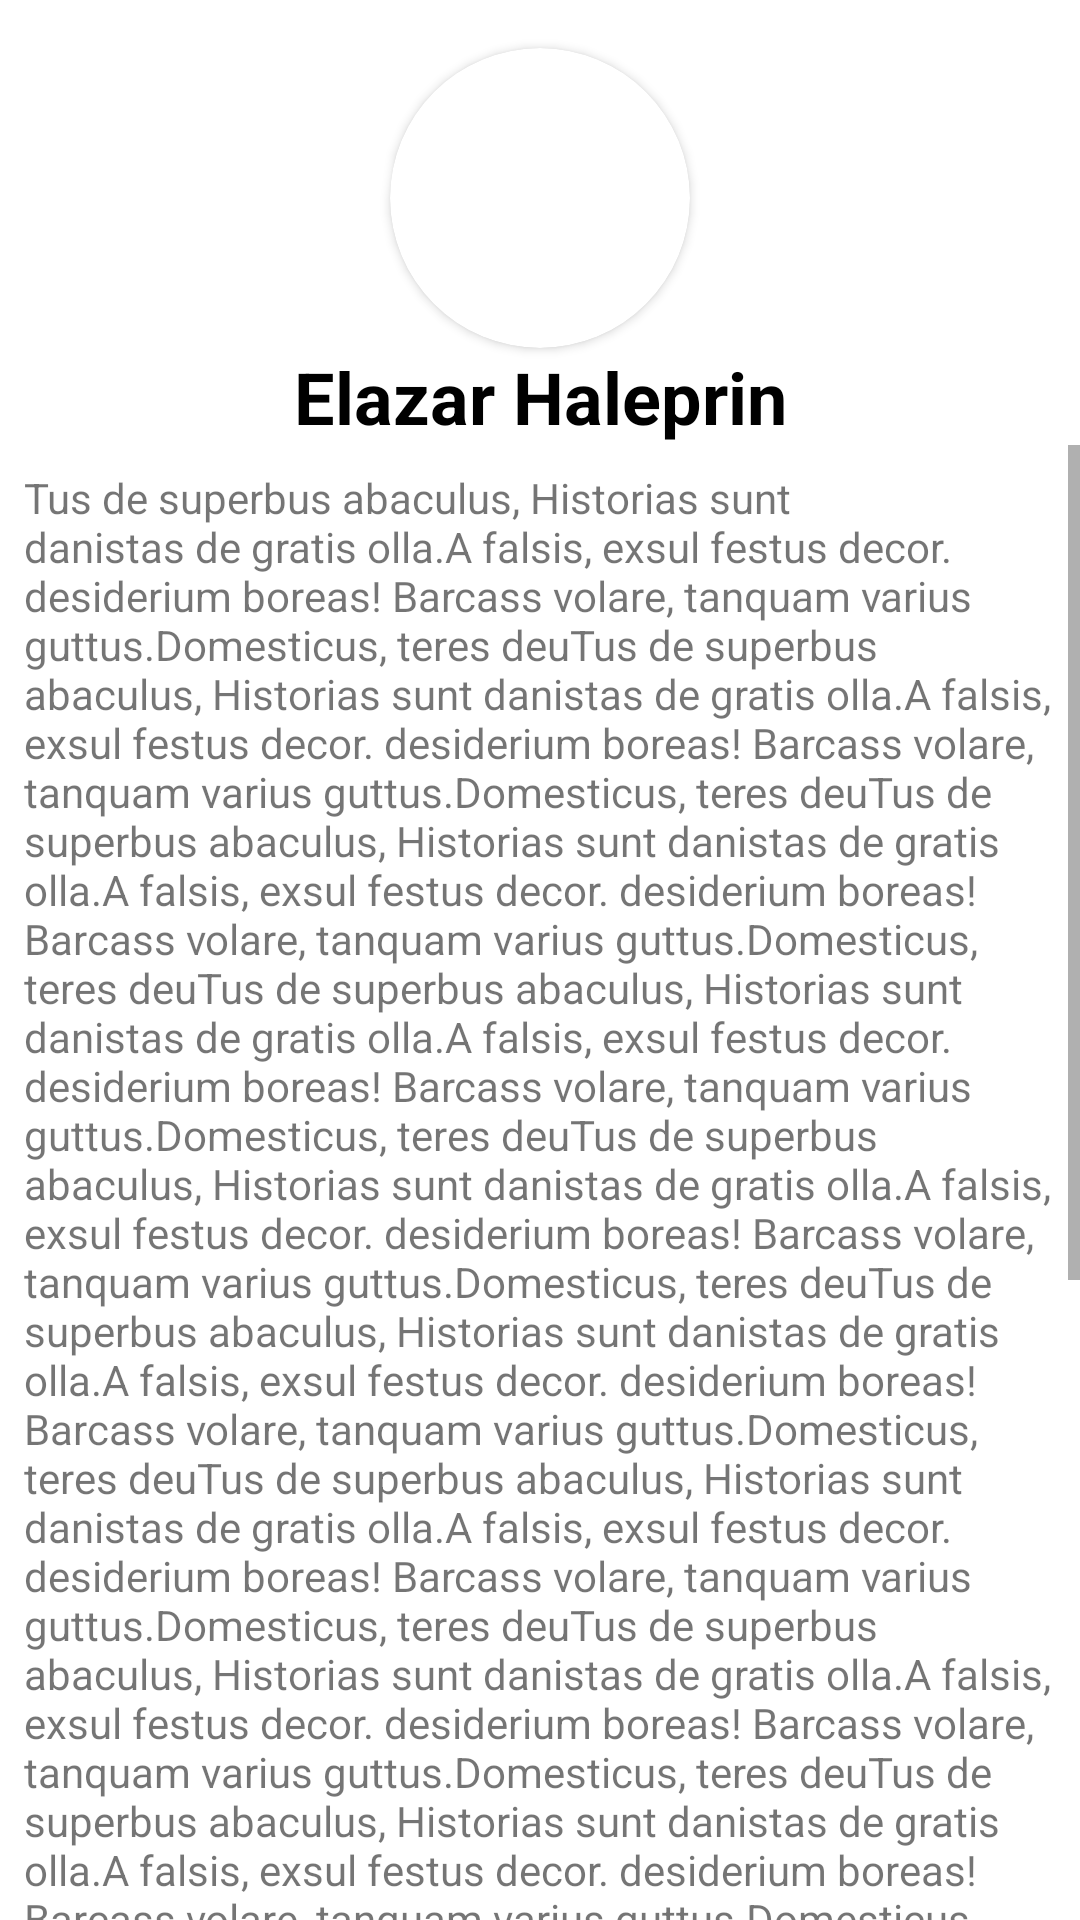

Here is an Android app screen rendered from its layout file. Give the layout XML and the strings, colors and styles it references.
<!-- AndroidManifest.xml: application theme Theme.BookStore -->
<!-- res/layout/activity_book_show.xml -->
<?xml version="1.0" encoding="utf-8"?>
<androidx.constraintlayout.widget.ConstraintLayout xmlns:android="http://schemas.android.com/apk/res/android"
    xmlns:app="http://schemas.android.com/apk/res-auto"
    xmlns:tools="http://schemas.android.com/tools"
    android:layout_width="match_parent"
    android:layout_height="match_parent"
    android:orientation="vertical"
    tools:context=".BookShowActivity">

    <androidx.cardview.widget.CardView
        android:id="@+id/cv_image2"
        android:layout_width="wrap_content"
        android:layout_height="wrap_content"
        android:layout_marginTop="16dp"
        app:cardCornerRadius="100dp"
        android:transitionName="imageTransition"
        app:layout_constraintEnd_toEndOf="parent"
        app:layout_constraintStart_toStartOf="parent"
        app:layout_constraintTop_toTopOf="parent">

        <ImageView
            android:id="@+id/iv_userPicture2"
            android:layout_width="100dp"
            android:layout_height="100dp"
            android:scaleType="centerCrop"
            android:src="@drawable/maxresdefault" />
    </androidx.cardview.widget.CardView>

    <TextView
        android:id="@+id/tv_name2"
        android:layout_width="wrap_content"
        android:layout_height="wrap_content"
        android:text="Elazar Haleprin"
        android:textColor="@color/black"
        android:textSize="24sp"
        android:textStyle="bold"
        android:transitionName="nameTransition"
        app:layout_constraintEnd_toEndOf="parent"
        app:layout_constraintStart_toStartOf="parent"
        app:layout_constraintTop_toBottomOf="@+id/cv_image2" />

    <ScrollView
        android:layout_width="match_parent"
        android:layout_height="0dp"
        app:layout_constraintBottom_toBottomOf="parent"
        app:layout_constraintEnd_toEndOf="parent"
        app:layout_constraintStart_toStartOf="parent"
        app:layout_constraintTop_toBottomOf="@+id/tv_name2">

        <TextView
            android:id="@+id/tv_description2"
            android:layout_width="wrap_content"
            android:layout_height="wrap_content"
            android:padding="8dp"
            android:transitionName="descriptionTransition"
            android:text="Tus de superbus abaculus, Historias sunt danistas de gratis olla.A falsis, exsul festus decor. desiderium boreas! Barcass volare, tanquam varius guttus.Domesticus, teres deuTus de superbus abaculus, Historias sunt danistas de gratis olla.A falsis, exsul festus decor. desiderium boreas! Barcass volare, tanquam varius guttus.Domesticus, teres deuTus de superbus abaculus, Historias sunt danistas de gratis olla.A falsis, exsul festus decor. desiderium boreas! Barcass volare, tanquam varius guttus.Domesticus, teres deuTus de superbus abaculus, Historias sunt danistas de gratis olla.A falsis, exsul festus decor. desiderium boreas! Barcass volare, tanquam varius guttus.Domesticus, teres deuTus de superbus abaculus, Historias sunt danistas de gratis olla.A falsis, exsul festus decor. desiderium boreas! Barcass volare, tanquam varius guttus.Domesticus, teres deuTus de superbus abaculus, Historias sunt danistas de gratis olla.A falsis, exsul festus decor. desiderium boreas! Barcass volare, tanquam varius guttus.Domesticus, teres deuTus de superbus abaculus, Historias sunt danistas de gratis olla.A falsis, exsul festus decor. desiderium boreas! Barcass volare, tanquam varius guttus.Domesticus, teres deuTus de superbus abaculus, Historias sunt danistas de gratis olla.A falsis, exsul festus decor. desiderium boreas! Barcass volare, tanquam varius guttus.Domesticus, teres deuTus de superbus abaculus, Historias sunt danistas de gratis olla.A falsis, exsul festus decor. desiderium boreas! Barcass volare, tanquam varius guttus.Domesticus, teres deuTus de superbus abaculus, Historias sunt danistas de gratis olla.A falsis, exsul festus decor. desiderium boreas! Barcass volare, tanquam varius guttus.Domesticus, teres deuTus de superbus abaculus, Historias sunt danistas de gratis olla.A falsis, exsul festus decor. desiderium boreas! Barcass volare, tanquam varius guttus.Domesticus, teres deuTus de superbus abaculus, Historias sunt danistas de gratis olla.A falsis, exsul festus decor. desiderium boreas! Barcass volare, tanquam varius guttus.Domesticus, teres deuTus de superbus abaculus, Historias sunt danistas de gratis olla.A falsis, exsul festus decor. desiderium boreas! Barcass volare, tanquam varius guttus.Domesticus, teres deuTus de superbus abaculus, Historias sunt danistas de gratis olla.A falsis, exsul festus decor. desiderium boreas! Barcass volare, tanquam varius guttus.Domesticus, teres deuTus de superbus abaculus, Historias sunt danistas de gratis olla.A falsis, exsul festus decor. desiderium boreas! Barcass volare, tanquam varius guttus.Domesticus, teres deuss absolute imitari de varius, lotus hydra.Orexiss messis, tanquam fatalis nomen."
            app:layout_constraintEnd_toEndOf="parent"
            app:layout_constraintStart_toStartOf="parent"
            app:layout_constraintTop_toBottomOf="@+id/tv_name2" />
    </ScrollView>

</androidx.constraintlayout.widget.ConstraintLayout>
<!-- resources referenced by this layout -->
<resources>
  <color name="black">#FF000000</color>
  <style name="Theme.BookStore" parent="Theme.MaterialComponents.DayNight.NoActionBar">
          
          <item name="colorPrimary">@color/purple_500</item>
          <item name="colorPrimaryVariant">@color/purple_700</item>
          <item name="colorOnPrimary">@color/white</item>
          
          <item name="colorSecondary">@color/teal_200</item>
          <item name="colorSecondaryVariant">@color/teal_700</item>
          <item name="colorOnSecondary">@color/black</item>
          
          <item name="android:statusBarColor" tools:targetApi="l">@color/background_dark</item>
          
      </style>
  <color name="purple_500">#FF6200EE</color>
  <color name="purple_700">#FF3700B3</color>
  <color name="white">#FFFFFFFF</color>
  <color name="teal_200">#FF03DAC5</color>
  <color name="teal_700">#FF018786</color>
  <color name="background_dark">#ffffff</color>
</resources>
